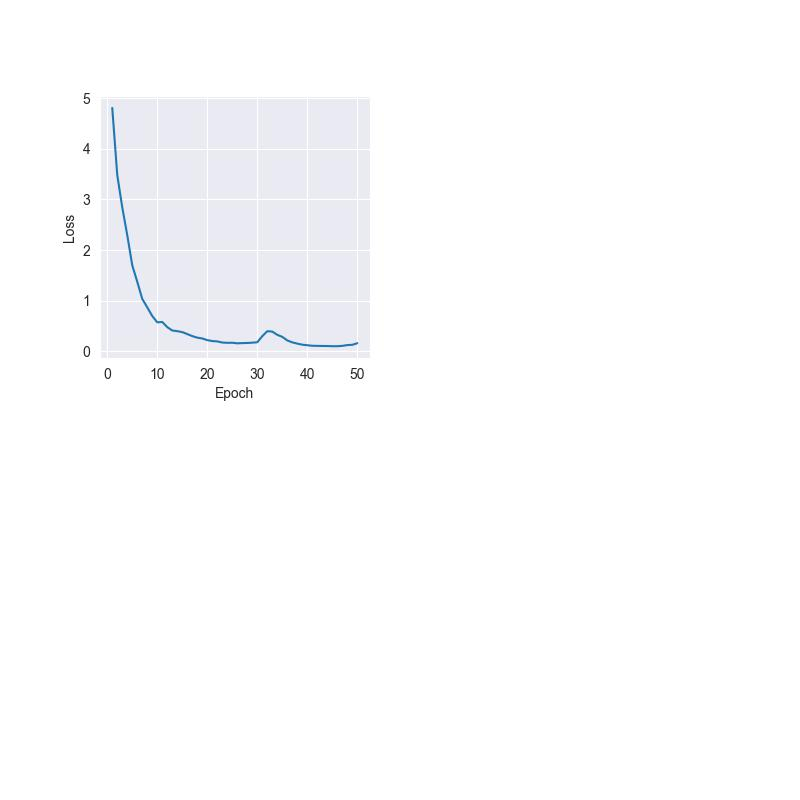

The file beside this chart, header and first rows:
, epoch, losses
0, 1, 4.807
1, 2, 3.481
2, 3, 2.845
3, 4, 2.295
4, 5, 1.699
5, 6, 1.374
6, 7, 1.036
7, 8, 0.8681
8, 9, 0.6976
9, 10, 0.5737
10, 11, 0.5802
11, 12, 0.4781
12, 13, 0.4119
13, 14, 0.3989
14, 15, 0.3799
15, 16, 0.3411
16, 17, 0.3013
17, 18, 0.2711
18, 19, 0.2544
19, 20, 0.2223
20, 21, 0.2037
21, 22, 0.197
22, 23, 0.1744
23, 24, 0.1687
24, 25, 0.17
25, 26, 0.159
26, 27, 0.1631
27, 28, 0.1657
28, 29, 0.1713
29, 30, 0.1798
30, 31, 0.3003
31, 32, 0.3982
32, 33, 0.3905
33, 34, 0.3264
34, 35, 0.2861
35, 36, 0.2155
36, 37, 0.178
37, 38, 0.1527
38, 39, 0.1321
39, 40, 0.1209
40, 41, 0.1106
41, 42, 0.1082
42, 43, 0.1066
43, 44, 0.1055
44, 45, 0.1017
45, 46, 0.1019
46, 47, 0.1085
47, 48, 0.124
48, 49, 0.1292
49, 50, 0.1611
